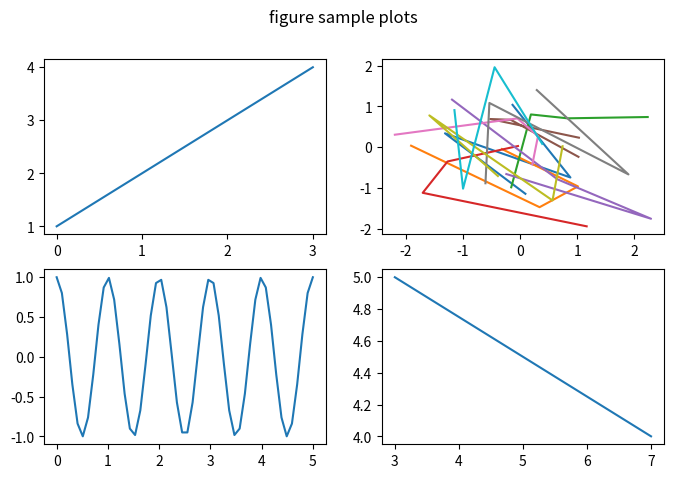

This chart was generated by the following Python code:
'''
Created on 2020. 8. 24.
[redacted]
0824/graph2.py : 그래프 여러개 작성하기
'''
import numpy as np
import matplotlib.pyplot as plt
# fig : 도화지. 2행2열로 분리 
# ax_lst : 각각의 이미지의 리스트
# figsize=(8,5) : 그래프 크기 지정
fig, ax_lst = plt.subplots(2,2,figsize=(8,5))
fig.suptitle("figure sample plots")
ax_lst[0][0].plot([1,2,3,4])
# np.random.randn : 가우시안 표준 정규 분포에서 난수 matrix array로 리턴
ax_lst[0][1].plot(np.random.randn(4,10),
                  np.random.randn(4,10))
#linspace : 등차 수열
# np.pi : 원주율
ax_lst[1][0].plot(np.linspace(0.0,5.0),
                  np.cos(2*np.pi * np.linspace(0.0,5.0)))
ax_lst[1][1].plot([3,7],[5,4])
plt.show()


